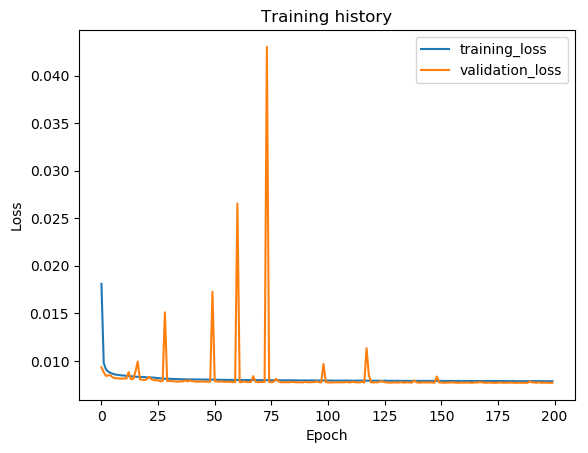

Source data for this figure (header and first rows):
epoch, train_loss, val_loss, val_f1
1, 0.0181, 0.009331, 0.9738
2, 0.009788, 0.008804, 0.9745
3, 0.009102, 0.008416, 0.9752
4, 0.008871, 0.008484, 0.9751
5, 0.008732, 0.008479, 0.9748
6, 0.008646, 0.008267, 0.9751
7, 0.00857, 0.008174, 0.9753
8, 0.008539, 0.008178, 0.9752
9, 0.00852, 0.00814, 0.9724
10, 0.008472, 0.008131, 0.9752
11, 0.008459, 0.008156, 0.9753
12, 0.00842, 0.008136, 0.9753
13, 0.008387, 0.008824, 0.9714
14, 0.008386, 0.008098, 0.9752
15, 0.008363, 0.008093, 0.9723
16, 0.008337, 0.008857, 0.9728
17, 0.008323, 0.00993, 0.9701
18, 0.008299, 0.008049, 0.9753
19, 0.008312, 0.008032, 0.9753
20, 0.008298, 0.007983, 0.9755
21, 0.008265, 0.008067, 0.9753
22, 0.00826, 0.008324, 0.9718
23, 0.008251, 0.008074, 0.9724
24, 0.008245, 0.008006, 0.9753
25, 0.008216, 0.00795, 0.9777
26, 0.008189, 0.007956, 0.9778
27, 0.008155, 0.007869, 0.9778
28, 0.008133, 0.007879, 0.9776
29, 0.008117, 0.0151, 0.955
30, 0.008119, 0.007867, 0.9778
31, 0.008126, 0.007892, 0.9776
32, 0.008092, 0.007867, 0.9777
33, 0.008106, 0.007861, 0.9777
34, 0.008079, 0.007825, 0.9779
35, 0.008087, 0.007826, 0.9778
36, 0.008075, 0.007858, 0.9777
37, 0.008062, 0.007839, 0.9777
38, 0.008072, 0.007957, 0.9777
39, 0.008043, 0.007839, 0.9778
40, 0.008056, 0.007948, 0.9773
41, 0.008051, 0.007873, 0.9776
42, 0.008056, 0.007846, 0.9777
43, 0.00804, 0.007806, 0.9779
44, 0.008035, 0.007813, 0.9779
45, 0.008033, 0.007843, 0.9779
46, 0.008037, 0.007812, 0.9779
47, 0.008033, 0.007825, 0.9791
48, 0.008039, 0.007799, 0.9779
49, 0.008009, 0.007818, 0.9778
50, 0.00804, 0.01728, 0.9416
51, 0.008014, 0.007884, 0.9777
52, 0.008015, 0.00783, 0.9778
53, 0.008013, 0.007817, 0.9777
54, 0.008002, 0.007844, 0.9785
55, 0.008002, 0.00779, 0.9779
56, 0.008009, 0.007806, 0.9777
57, 0.008007, 0.007805, 0.9787
58, 0.008002, 0.007789, 0.9782
59, 0.007997, 0.007784, 0.9779
60, 0.007993, 0.007764, 0.9779
... 140 more rows
